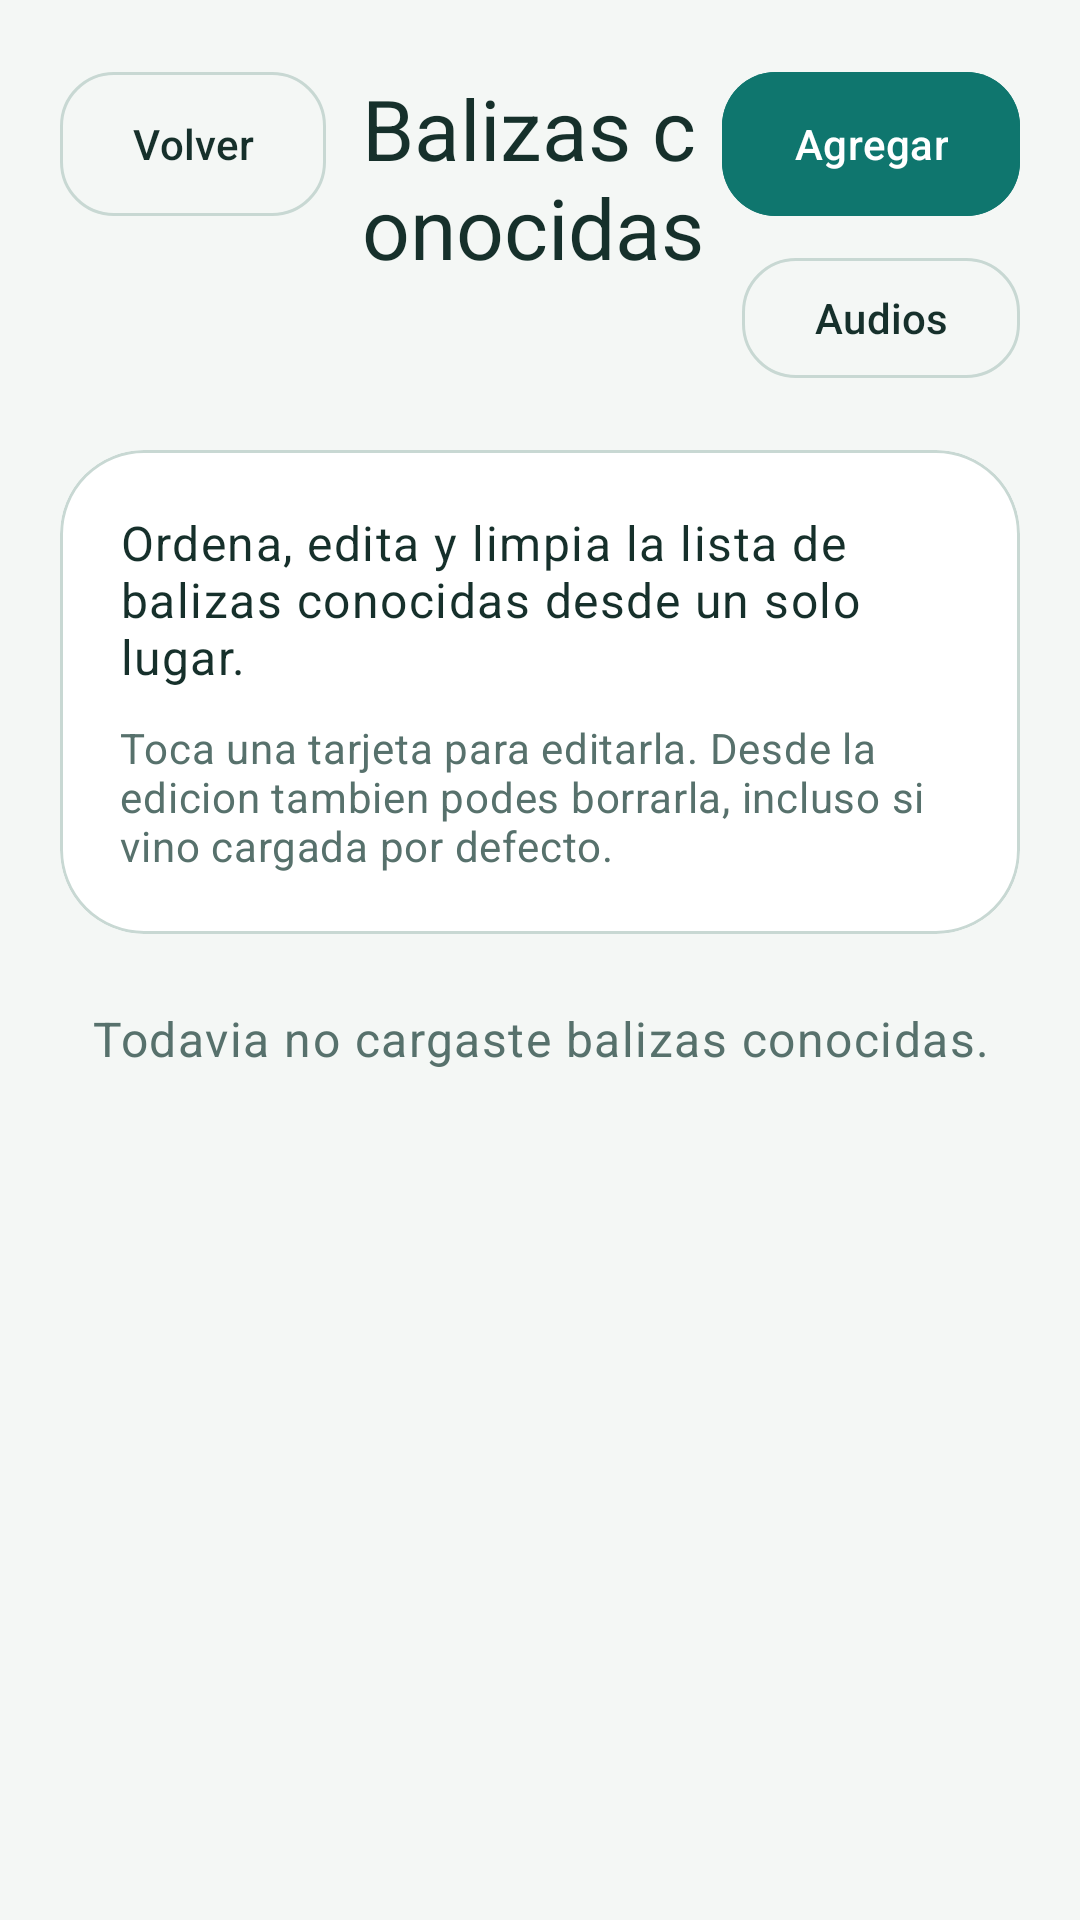

This screen was rendered from an Android layout file. Write that file and the resources it references.
<!-- AndroidManifest.xml: application theme Theme.BleBeaconFinder -->
<!-- res/layout/activity_known_beacons.xml -->
<?xml version="1.0" encoding="utf-8"?>
<androidx.constraintlayout.widget.ConstraintLayout xmlns:android="http://schemas.android.com/apk/res/android"
    xmlns:app="http://schemas.android.com/apk/res-auto"
    android:layout_width="match_parent"
    android:layout_height="match_parent"
    android:background="@color/background_color"
    android:paddingHorizontal="20dp"
    android:paddingTop="24dp"
    android:paddingBottom="12dp">

    <com.google.android.material.button.MaterialButton
        android:id="@+id/backKnownBeaconsButton"
        style="@style/Widget.Material3.Button.OutlinedButton"
        android:layout_width="wrap_content"
        android:layout_height="wrap_content"
        android:insetTop="0dp"
        android:insetBottom="0dp"
        android:text="@string/back"
        android:textAllCaps="false"
        app:cornerRadius="18dp"
        app:strokeColor="@color/card_stroke_color"
        android:textColor="@color/text_color"
        app:layout_constraintStart_toStartOf="parent"
        app:layout_constraintTop_toTopOf="parent" />

    <TextView
        android:id="@+id/knownBeaconsTitle"
        android:layout_width="0dp"
        android:layout_height="wrap_content"
        android:layout_marginStart="12dp"
        android:text="@string/known_beacons_title"
        android:textAppearance="@style/TextAppearance.Material3.HeadlineMedium"
        android:textColor="@color/text_color"
        app:layout_constraintEnd_toStartOf="@id/addBeaconButton"
        app:layout_constraintStart_toEndOf="@id/backKnownBeaconsButton"
        app:layout_constraintTop_toTopOf="parent" />

    <com.google.android.material.button.MaterialButton
        android:id="@+id/addBeaconButton"
        style="@style/Widget.Material3.Button"
        android:layout_width="wrap_content"
        android:layout_height="wrap_content"
        android:backgroundTint="@color/button_color"
        android:insetTop="0dp"
        android:insetBottom="0dp"
        android:text="@string/add"
        android:textAllCaps="false"
        android:textColor="@android:color/white"
        app:cornerRadius="18dp"
        app:layout_constraintEnd_toEndOf="parent"
        app:layout_constraintTop_toTopOf="parent" />

    <com.google.android.material.button.MaterialButton
        android:id="@+id/manageCustomAudioButton"
        style="@style/Widget.Material3.Button.OutlinedButton"
        android:layout_width="wrap_content"
        android:layout_height="wrap_content"
        android:layout_marginTop="10dp"
        android:text="@string/custom_audios"
        android:textAllCaps="false"
        android:textColor="@color/text_color"
        app:cornerRadius="18dp"
        app:layout_constraintEnd_toEndOf="parent"
        app:layout_constraintTop_toBottomOf="@id/addBeaconButton"
        app:strokeColor="@color/card_stroke_color" />

    <com.google.android.material.card.MaterialCardView
        android:id="@+id/knownBeaconsHeaderCard"
        android:layout_width="0dp"
        android:layout_height="wrap_content"
        android:layout_marginTop="20dp"
        app:cardBackgroundColor="@color/surface_color"
        app:cardCornerRadius="28dp"
        app:cardElevation="0dp"
        app:strokeColor="@color/card_stroke_color"
        app:layout_constraintEnd_toEndOf="parent"
        app:layout_constraintStart_toStartOf="parent"
        app:layout_constraintTop_toBottomOf="@id/manageCustomAudioButton">

        <LinearLayout
            android:layout_width="match_parent"
            android:layout_height="wrap_content"
            android:orientation="vertical"
            android:padding="20dp">

            <TextView
                android:id="@+id/knownBeaconsSubtitle"
                android:layout_width="match_parent"
                android:layout_height="wrap_content"
                android:text="@string/known_beacons_subtitle"
                android:textAppearance="@style/TextAppearance.Material3.BodyLarge"
                android:textColor="@color/text_color" />

            <TextView
                android:id="@+id/knownBeaconsHelpText"
                android:layout_width="match_parent"
                android:layout_height="wrap_content"
                android:layout_marginTop="10dp"
                android:text="@string/known_beacons_help"
                android:textAppearance="@style/TextAppearance.Material3.BodyMedium"
                android:textColor="@color/secondary_text_color" />
        </LinearLayout>
    </com.google.android.material.card.MaterialCardView>

    <TextView
        android:id="@+id/emptyKnownBeaconsText"
        android:layout_width="0dp"
        android:layout_height="wrap_content"
        android:layout_marginTop="24dp"
        android:gravity="center"
        android:text="@string/known_beacons_empty"
        android:textAppearance="@style/TextAppearance.Material3.BodyLarge"
        android:textColor="@color/secondary_text_color"
        app:layout_constraintEnd_toEndOf="parent"
        app:layout_constraintStart_toStartOf="parent"
        app:layout_constraintTop_toBottomOf="@id/knownBeaconsHeaderCard" />

    <ListView
        android:id="@+id/knownBeaconsListView"
        android:layout_width="0dp"
        android:layout_height="0dp"
        android:layout_marginTop="16dp"
        android:clipToPadding="false"
        android:listSelector="@android:color/transparent"
        android:paddingBottom="16dp"
        android:divider="@android:color/transparent"
        android:dividerHeight="10dp"
        app:layout_constraintBottom_toBottomOf="parent"
        app:layout_constraintEnd_toEndOf="parent"
        app:layout_constraintStart_toStartOf="parent"
        app:layout_constraintTop_toBottomOf="@id/knownBeaconsHeaderCard" />

</androidx.constraintlayout.widget.ConstraintLayout>
<!-- resources referenced by this layout -->
<resources>
  <color name="background_color">#F4F7F5</color>
  <color name="button_color">#0F766E</color>
  <color name="card_stroke_color">#C8D8D3</color>
  <color name="secondary_text_color">#57716C</color>
  <color name="surface_color">#FFFFFF</color>
  <color name="text_color">#16302B</color>
  <string name="add">Agregar</string>
  <string name="back">Volver</string>
  <string name="custom_audios">Audios</string>
  <string name="known_beacons_empty">Todavia no cargaste balizas conocidas.</string>
  <string name="known_beacons_help">Toca una tarjeta para editarla. Desde la edicion tambien podes borrarla, incluso si vino cargada por defecto.</string>
  <string name="known_beacons_subtitle">Ordena, edita y limpia la lista de balizas conocidas desde un solo lugar.</string>
  <string name="known_beacons_title">Balizas conocidas</string>
  <style name="Theme.BleBeaconFinder" parent="Theme.Material3.DayNight.NoActionBar">
          <item name="android:statusBarColor" tools:targetApi="l">@android:color/transparent</item>
          <item name="android:navigationBarColor">@color/background_color</item>
          <item name="android:windowBackground">@color/background_color</item>
          <item name="colorOnSurface">@color/text_color</item>
      </style>
</resources>
